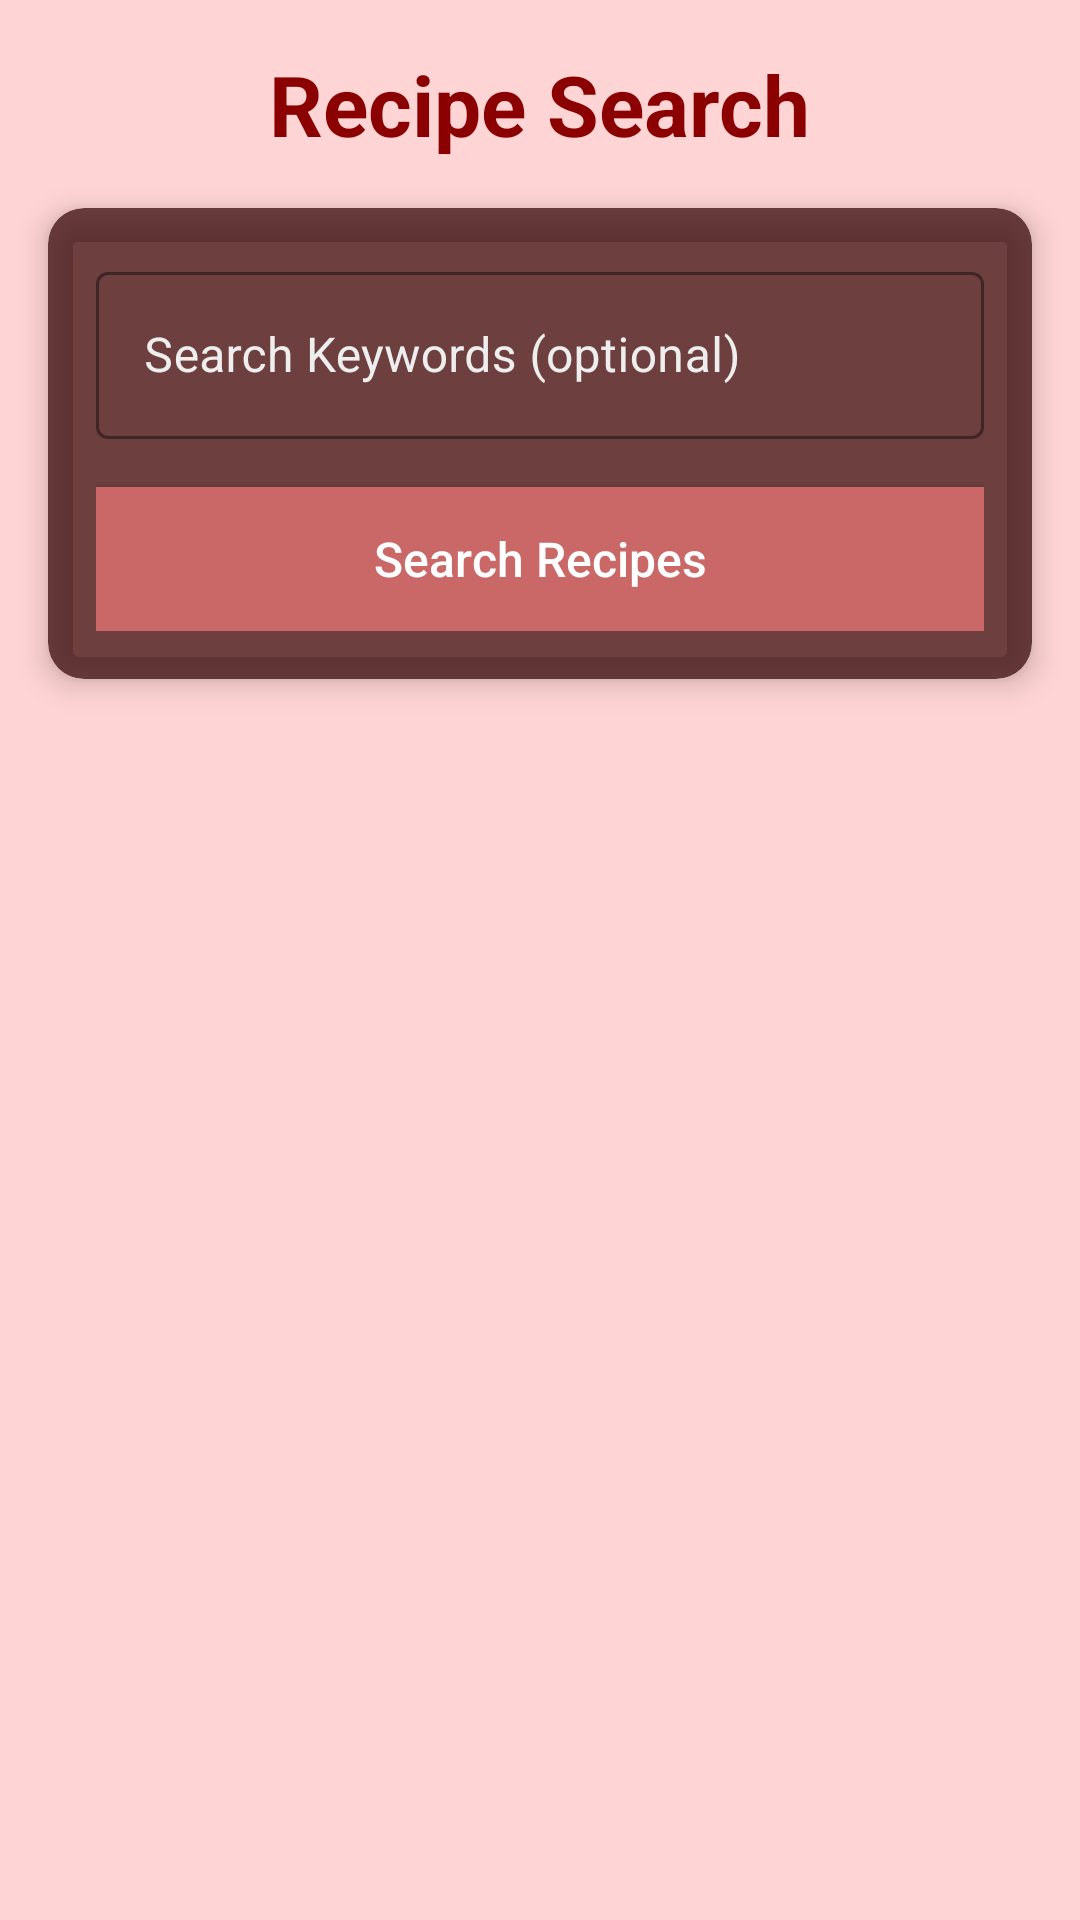

Layout XML and referenced resources for this Android screen:
<!-- AndroidManifest.xml: application theme Theme.Recipe_misha -->
<!-- res/layout/fragment_browse_recipes.xml -->
<?xml version="1.0" encoding="utf-8"?>
<androidx.constraintlayout.widget.ConstraintLayout xmlns:android="http://schemas.android.com/apk/res/android"
    xmlns:app="http://schemas.android.com/apk/res-auto"
    xmlns:tools="http://schemas.android.com/tools"
    android:layout_width="match_parent"
    android:layout_height="match_parent"
    android:background="#FFD4D4"
    tools:context=".SecondFragment">

    <TextView
        android:id="@+id/textViewTitle"
        android:layout_width="wrap_content"
        android:layout_height="wrap_content"
        android:layout_marginTop="16dp"
        android:text="Recipe Search"
        android:textSize="28sp"
        android:textStyle="bold"
        android:textColor="#8B0000"
        app:layout_constraintEnd_toEndOf="parent"
        app:layout_constraintStart_toStartOf="parent"
        app:layout_constraintTop_toTopOf="parent" />

    <androidx.cardview.widget.CardView
        android:id="@+id/cardViewSearch"
        android:layout_width="0dp"
        android:layout_height="wrap_content"
        android:layout_marginStart="16dp"
        android:layout_marginTop="16dp"
        android:layout_marginEnd="16dp"
        app:cardCornerRadius="12dp"
        app:cardElevation="6dp"
        app:cardBackgroundColor="@color/dark_red_card"
        app:layout_constraintEnd_toEndOf="parent"
        app:layout_constraintStart_toStartOf="parent"
        app:layout_constraintTop_toBottomOf="@+id/textViewTitle">

        <LinearLayout
            android:layout_width="match_parent"
            android:layout_height="wrap_content"
            android:orientation="vertical"
            android:padding="16dp">

            <com.google.android.material.textfield.TextInputLayout
                android:id="@+id/textInputLayoutKeyword"
                style="@style/Widget.MaterialComponents.TextInputLayout.OutlinedBox"
                android:layout_width="match_parent"
                android:layout_height="wrap_content"
                android:hint="Search Keywords (optional)"
                android:textColorHint="@color/dark_red_text"
                app:boxStrokeColor="#6B3333"
                app:hintTextColor="@color/dark_red_text">

                <com.google.android.material.textfield.TextInputEditText
                    android:id="@+id/editTextKeyword"
                    android:layout_width="match_parent"
                    android:layout_height="wrap_content"
                    android:inputType="text"
                    android:textColor="@color/dark_red_text" />
            </com.google.android.material.textfield.TextInputLayout>

            <androidx.appcompat.widget.AppCompatButton
                android:id="@+id/buttonSearch"
                android:layout_width="match_parent"
                android:layout_height="wrap_content"
                android:layout_marginTop="16dp"
                android:text="Search Recipes"
                android:textColor="@color/white"
                android:background="#CA6767"
                android:paddingTop="12dp"
                android:paddingBottom="12dp"
                android:textAllCaps="false"
                android:textSize="16sp" />

        </LinearLayout>
    </androidx.cardview.widget.CardView>

    <androidx.recyclerview.widget.RecyclerView
        android:id="@+id/recyclerViewApiRecipes"
        android:layout_width="0dp"
        android:layout_height="0dp"
        android:layout_marginTop="16dp"
        android:layout_marginBottom="16dp"
        app:layout_constraintBottom_toBottomOf="parent"
        app:layout_constraintEnd_toEndOf="parent"
        app:layout_constraintStart_toStartOf="parent"
        app:layout_constraintTop_toBottomOf="@+id/cardViewSearch" />

    <ProgressBar
        android:id="@+id/progressBar"
        style="?android:attr/progressBarStyle"
        android:layout_width="wrap_content"
        android:layout_height="wrap_content"
        android:visibility="gone"
        android:indeterminateTint="@color/dark_red_light"
        app:layout_constraintBottom_toBottomOf="@+id/recyclerViewApiRecipes"
        app:layout_constraintEnd_toEndOf="parent"
        app:layout_constraintStart_toStartOf="parent"
        app:layout_constraintTop_toTopOf="@+id/recyclerViewApiRecipes" />

    <TextView
        android:id="@+id/textViewNoResults"
        android:layout_width="wrap_content"
        android:layout_height="wrap_content"
        android:text="No recipes found. Try a different search."
        android:textSize="16sp"
        android:textColor="@color/dark_red_text"
        android:visibility="gone"
        app:layout_constraintBottom_toBottomOf="@+id/recyclerViewApiRecipes"
        app:layout_constraintEnd_toEndOf="parent"
        app:layout_constraintStart_toStartOf="parent"
        app:layout_constraintTop_toTopOf="@+id/recyclerViewApiRecipes" />

</androidx.constraintlayout.widget.ConstraintLayout>
<!-- resources referenced by this layout -->
<resources>
  <color name="dark_red_card">#B3300000</color>
  <color name="dark_red_light">#A52A2A</color>
  <color name="dark_red_text">#FFEEEEEE</color>
  <color name="white">#FFFFFFFF</color>
  <style name="Theme.Recipe_misha" parent="Base.Theme.Recipe_misha" />
  <style name="Base.Theme.Recipe_misha" parent="Theme.Material3.DayNight.NoActionBar">
          
          
      </style>
</resources>
